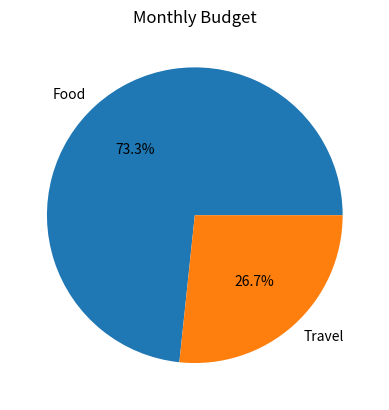

Recreate this plot in Python.
import matplotlib.pyplot as plt

class Category:

    def __init__(self, name, limit):

        self.name = name
        self.limit = limit
        self.spent = 0

    def add_expense(self, amount):

        self.spent += amount

        if self.spent > self.limit:
            print(
                f"{self.name} exceeded budget!"
            )


food = Category("Food", 5000)
travel = Category("Travel", 3000)

food.add_expense(4500)
food.add_expense(1000)

travel.add_expense(2000)

labels = ["Food", "Travel"]

sizes = [
    food.spent,
    travel.spent
]

plt.pie(
    sizes,
    labels=labels,
    autopct="%1.1f%%"
)

plt.title("Monthly Budget")
plt.show()
